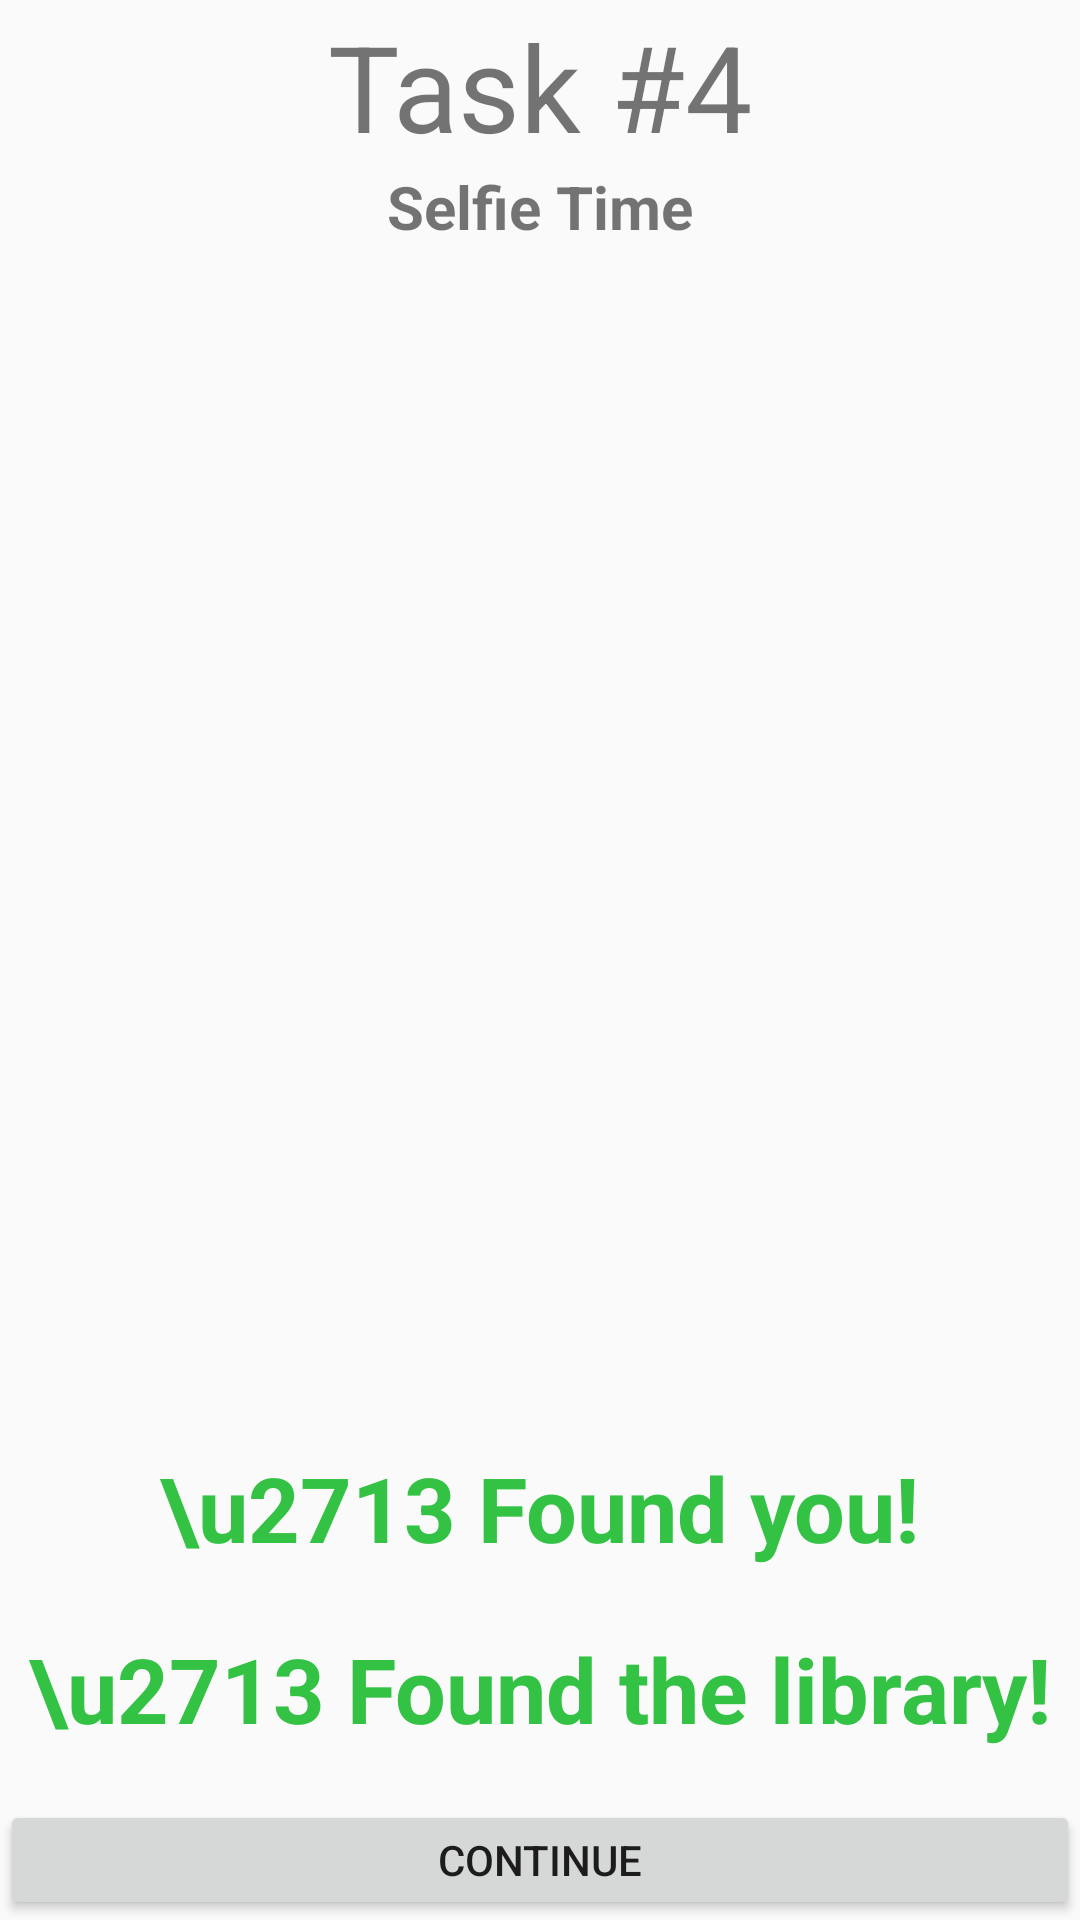

Android layout source for this screen:
<!-- AndroidManifest.xml: application theme AppTheme -->
<!-- res/layout/activity_task4_camera.xml -->
<?xml version="1.0" encoding="utf-8"?>
<androidx.constraintlayout.widget.ConstraintLayout xmlns:android="http://schemas.android.com/apk/res/android"
    xmlns:app="http://schemas.android.com/apk/res-auto"
    xmlns:tools="http://schemas.android.com/tools"
    android:layout_width="match_parent"
    android:layout_height="match_parent"
    tools:context=".Task4Camera">

    <TextView
        android:id="@+id/TaskNumber"
        android:layout_width="wrap_content"
        android:layout_height="wrap_content"
        android:layout_marginStart="116dp"
        android:layout_marginTop="2dp"
        android:layout_marginEnd="116dp"
        android:text="Task #4"
        android:textSize="40dp"
        app:layout_constraintEnd_toEndOf="parent"
        app:layout_constraintStart_toStartOf="parent"
        app:layout_constraintTop_toTopOf="parent" />

    <TextView
        android:id="@+id/TaskName"
        android:layout_width="wrap_content"
        android:layout_height="wrap_content"
        android:layout_marginStart="70dp"
        android:layout_marginEnd="70dp"
        android:text="Selfie Time"
        android:textSize="20dp"
        android:textStyle="bold"
        app:layout_constraintEnd_toEndOf="parent"
        app:layout_constraintStart_toStartOf="parent"
        app:layout_constraintTop_toBottomOf="@+id/TaskNumber" />


    <ImageView
        android:id="@+id/capturedImage"
        android:layout_width="fill_parent"
        android:layout_height="300dp"
        android:layout_marginTop="50dp"
        app:layout_constraintStart_toStartOf="parent"
        app:layout_constraintTop_toBottomOf="@id/TaskName"/>

    <TextView
        android:id="@+id/match"
        android:layout_height="wrap_content"
        android:layout_width="wrap_content"
        android:text="\u2713 Found you!"
        android:layout_marginTop="50dp"
        android:textStyle="bold"
        android:textSize="30dp"
        android:textColor="#33C244"
        app:layout_constraintTop_toBottomOf="@+id/capturedImage"
        app:layout_constraintStart_toStartOf="parent"
        app:layout_constraintEnd_toEndOf="parent"
        />

    <TextView
        android:id="@+id/buildingMatch"
        android:layout_height="wrap_content"
        android:layout_width="wrap_content"
        android:text="\u2713 Found the library!"
        android:layout_marginTop="20dp"
        android:textStyle="bold"
        android:textSize="30dp"
        android:textColor="#33C244"
        app:layout_constraintTop_toBottomOf="@+id/match"
        app:layout_constraintStart_toStartOf="parent"
        app:layout_constraintEnd_toEndOf="parent"
        />

    <Button
        android:id="@+id/continueButton"
        android:layout_width="fill_parent"
        android:layout_height="40dp"
        android:text="Continue"
        app:layout_constraintBottom_toBottomOf="parent"
        app:layout_constraintEnd_toEndOf="parent"
        app:layout_constraintStart_toStartOf="parent" />

</androidx.constraintlayout.widget.ConstraintLayout>
<!-- resources referenced by this layout -->
<resources>
  <style name="AppTheme" parent="Theme.AppCompat.Light.NoActionBar">
          <item name="colorPrimary">@color/colorPrimary</item>
          <item name="colorAccent">@color/colorAccent</item>
      </style>
  <!-- not gathered from this repository: default colours our renderer supplied (Android Studio template values) -->
  <color name="colorPrimary">#FF6200EE</color>
  <color name="colorAccent">#FF03DAC5</color>
</resources>
